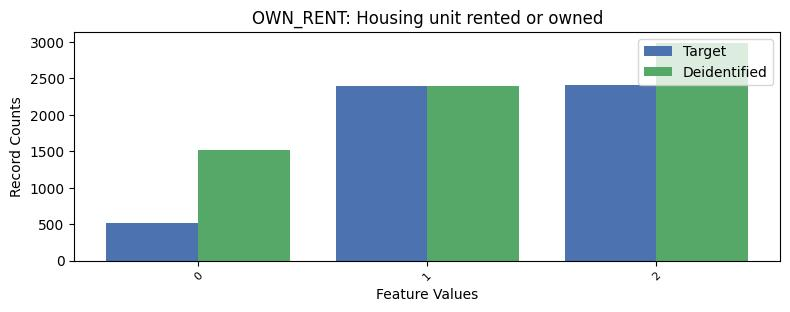

Data behind this chart, as committed beside it:
, OWN_RENT, count_target, count_deidentified
0, 2, 2414, 2985
1, 1, 2397, 2398
2, 0, 515, 1511
